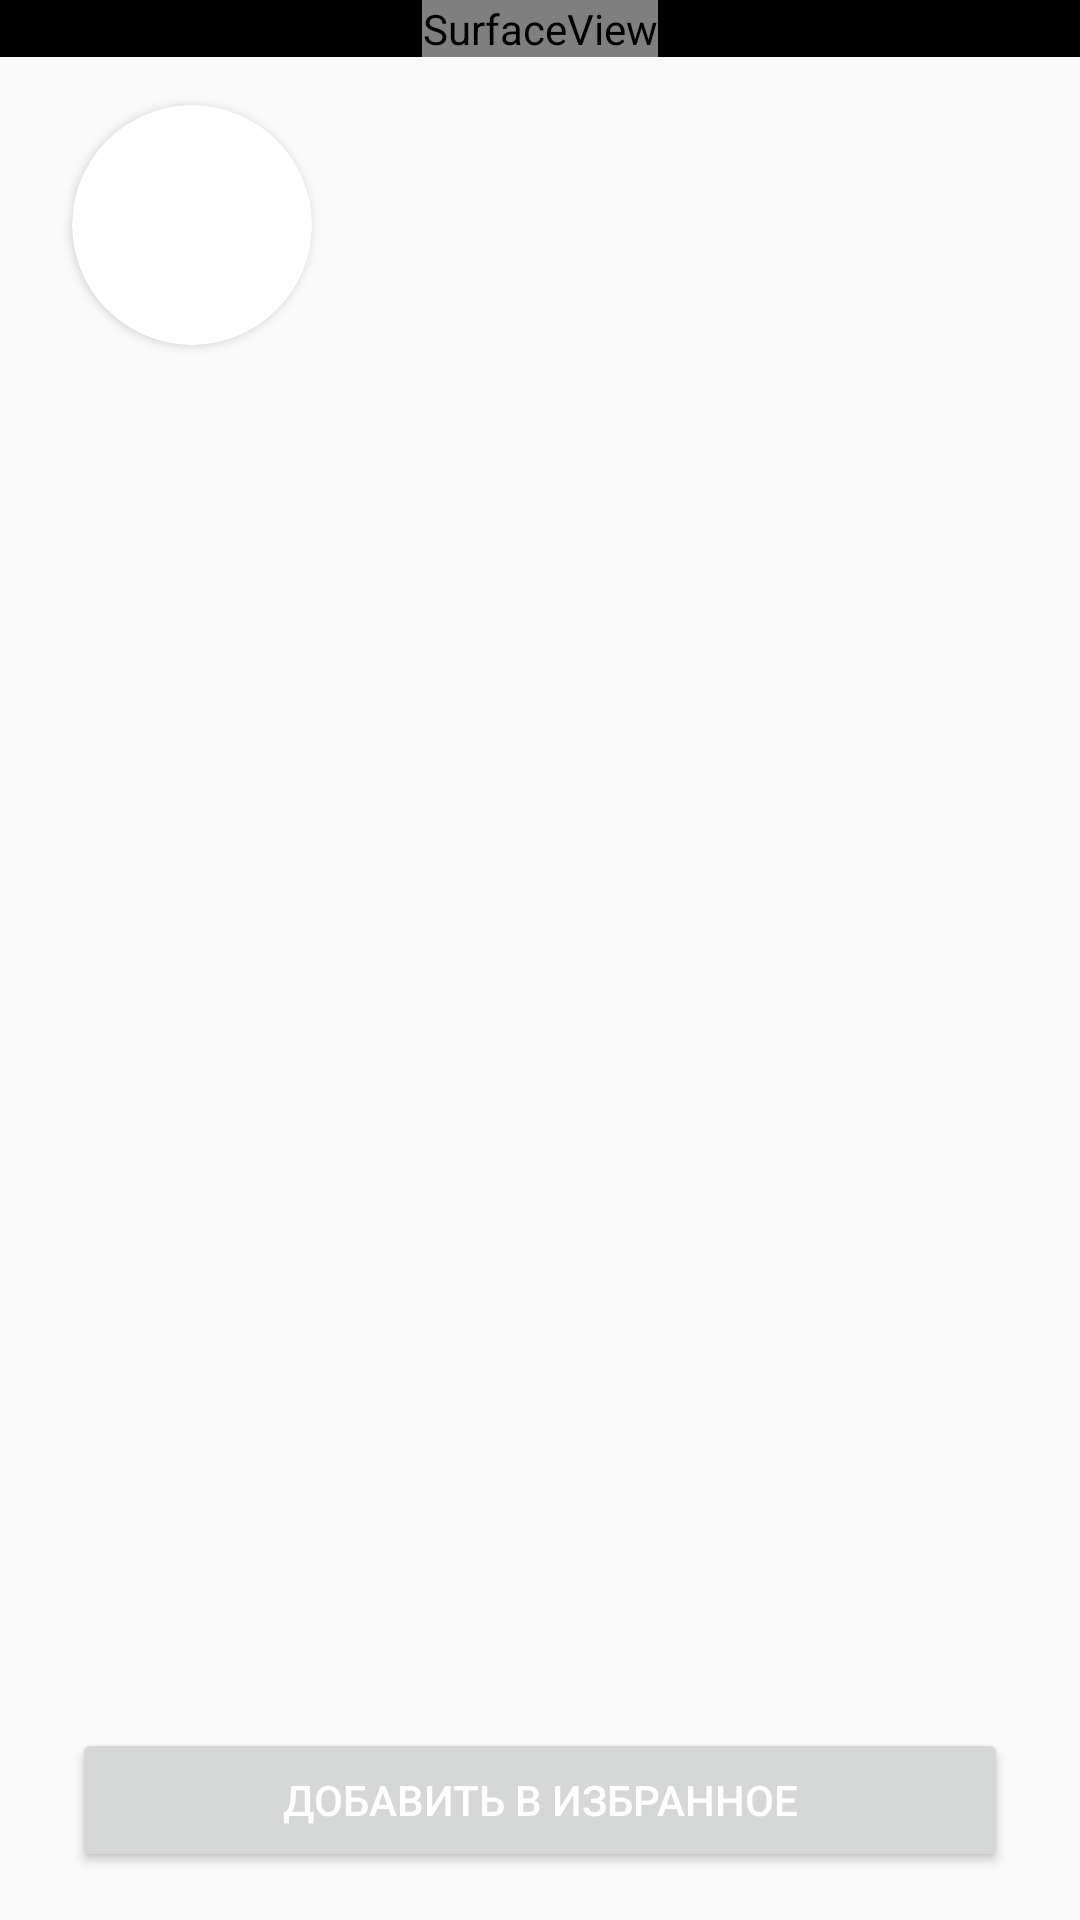

Layout XML and referenced resources for this Android screen:
<!-- AndroidManifest.xml: activity theme AppTheme.NoBar -->
<!-- res/layout/activity_channel.xml -->
<?xml version="1.0" encoding="utf-8"?>
<androidx.constraintlayout.widget.ConstraintLayout xmlns:android="http://schemas.android.com/apk/res/android"
    xmlns:app="http://schemas.android.com/apk/res-auto"
    xmlns:tools="http://schemas.android.com/tools"
    android:layout_width="match_parent"
    android:layout_height="match_parent"
    tools:context=".Activites.ChannelActivity">

    <FrameLayout
        android:id="@+id/video_view_container"
        android:layout_width="match_parent"
        android:layout_height="wrap_content"
        app:layout_constraintEnd_toEndOf="parent"
        app:layout_constraintStart_toStartOf="parent"
        app:layout_constraintTop_toTopOf="parent"
        android:background="@color/black">
        <SurfaceView
            android:id="@+id/video_view"
            android:layout_width="wrap_content"
            android:layout_height="wrap_content"
            android:layout_gravity="center_horizontal"/>
    </FrameLayout>

    <androidx.constraintlayout.widget.ConstraintLayout
        android:id="@+id/constraintLayout"
        android:layout_width="match_parent"
        android:layout_height="0dp"
        app:layout_constraintBottom_toBottomOf="parent"
        app:layout_constraintEnd_toEndOf="parent"
        app:layout_constraintStart_toStartOf="parent"
        app:layout_constraintTop_toBottomOf="@+id/video_view_container">


        <Button
            android:id="@+id/btn_fav"
            android:layout_width="0dp"
            android:layout_height="wrap_content"
            android:layout_marginStart="24dp"
            android:layout_marginEnd="24dp"
            android:layout_marginBottom="16dp"

            android:text="Добавить в избранное"
            android:textColor="@android:color/white"
            app:layout_constraintBottom_toBottomOf="parent"
            app:layout_constraintEnd_toEndOf="parent"
            app:layout_constraintStart_toStartOf="parent" />


        <ScrollView
            android:layout_width="match_parent"
            android:layout_height="0dp"
            android:layout_marginBottom="16dp"
            app:layout_constraintBottom_toTopOf="@+id/btn_fav"
            app:layout_constraintEnd_toEndOf="parent"
            app:layout_constraintStart_toStartOf="parent"
            app:layout_constraintTop_toTopOf="parent">

            <LinearLayout
                android:layout_width="match_parent"
                android:layout_height="wrap_content"
                android:orientation="vertical">

                <LinearLayout
                    android:layout_width="match_parent"
                    android:layout_height="wrap_content"
                    android:orientation="horizontal">

                    <androidx.cardview.widget.CardView
                        android:layout_width="80dp"
                        android:layout_height="80dp"
                        android:layout_marginLeft="24dp"
                        android:layout_marginTop="16dp"
                        android:layout_marginBottom="16dp"
                        app:cardCornerRadius="60dp">

                        <ImageView
                            android:id="@+id/channel_card"
                            android:layout_width="match_parent"
                            android:layout_height="match_parent" />

                    </androidx.cardview.widget.CardView>

                    <TextView
                        android:id="@+id/channel_title"
                        android:layout_width="match_parent"
                        android:layout_height="wrap_content"

                        android:layout_gravity="center"
                        android:layout_marginLeft="16dp"
                        android:layout_marginRight="24dp"
                        android:textColor="@color/black"
                        android:textSize="24sp"
                        android:textStyle="bold"
                        tools:text="National Geographic" />

                </LinearLayout>

                <TextView
                    android:id="@+id/channel_description"
                    android:layout_width="match_parent"
                    android:layout_height="wrap_content"
                    android:layout_marginLeft="24dp"
                    android:layout_marginTop="16dp"
                    android:layout_marginRight="24dp"
                    android:textSize="18sp"
                    tools:text="Тут описание" />

            </LinearLayout>
        </ScrollView>

    </androidx.constraintlayout.widget.ConstraintLayout>



</androidx.constraintlayout.widget.ConstraintLayout>
<!-- resources referenced by this layout -->
<resources>
  <style name="AppTheme.NoBar" parent="Theme.AppCompat.Light.NoActionBar">
          
          <item name="colorPrimary">@color/colorPrimary</item>
          <item name="colorPrimaryDark">@color/colorPrimaryDark</item>
          <item name="colorAccent">@color/colorAccent</item>
      </style>
  <color name="colorPrimary">@android:color/black</color>
  <color name="colorPrimaryDark">@android:color/black</color>
  <color name="colorAccent">@android:color/black</color>
  <!-- not gathered from this repository: default colours our renderer supplied (Android Studio template values) -->
  <color name="black">#FF000000</color>
</resources>
